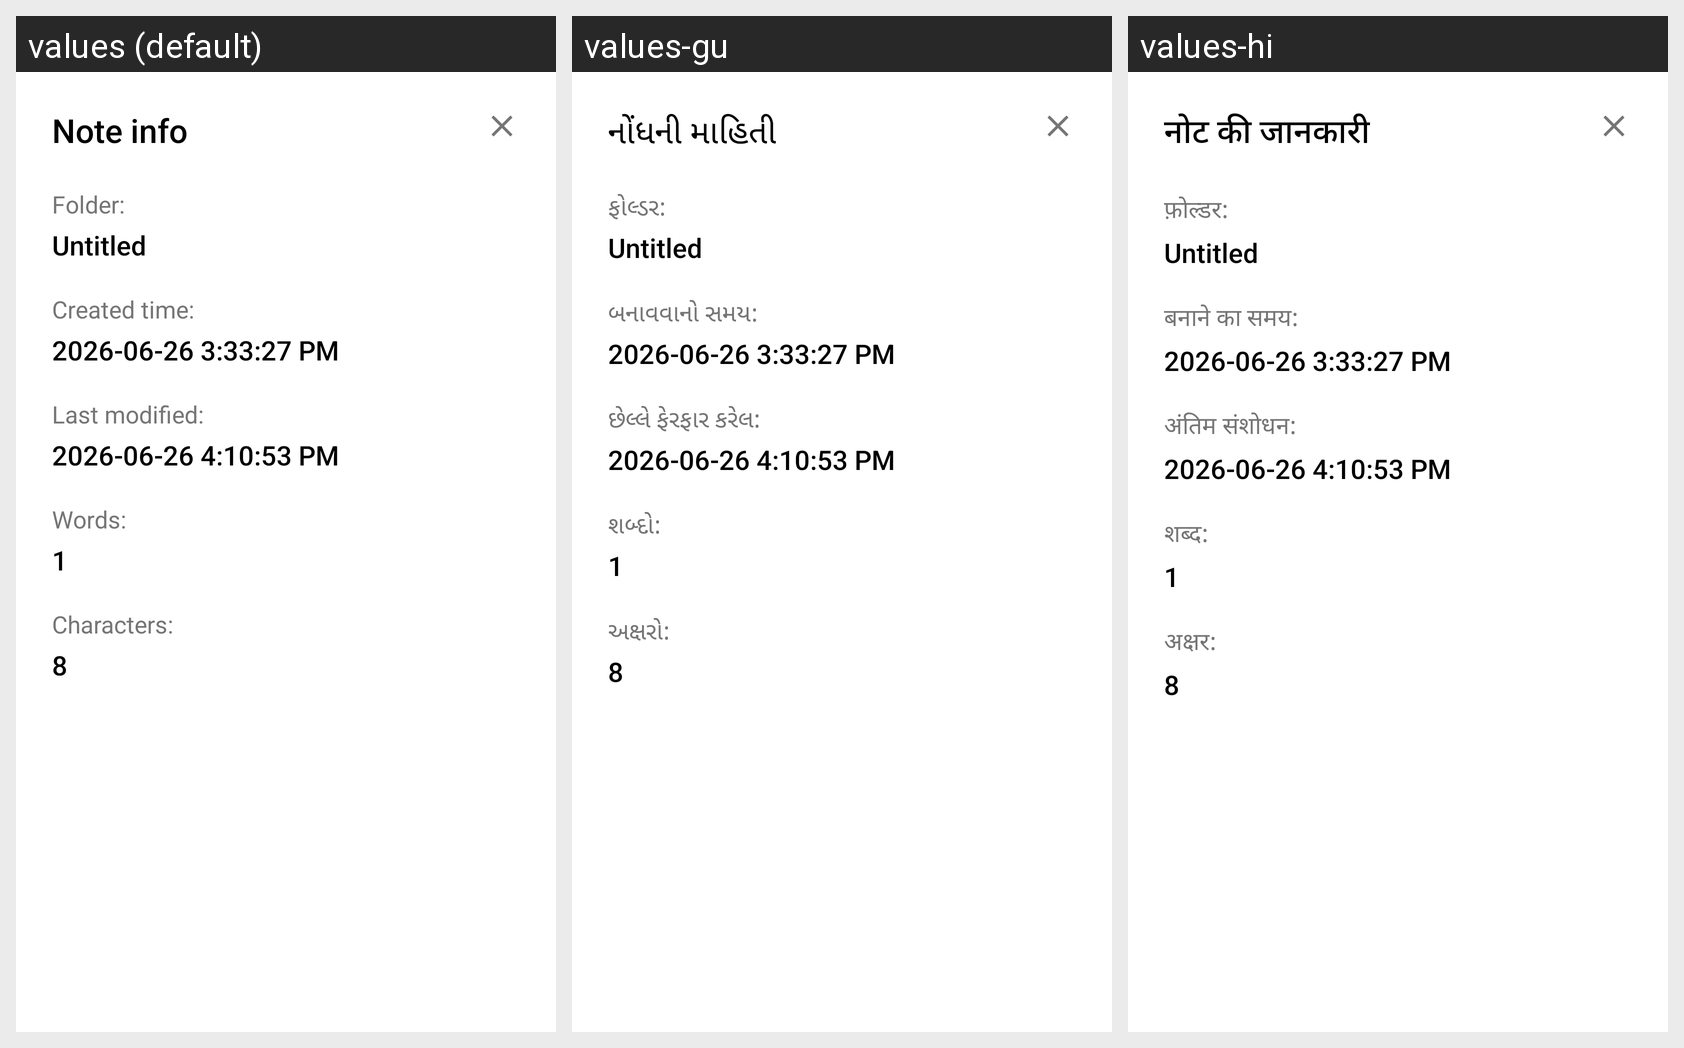

Strings drawn on this Android screen and how each of the app's shown locales translates them:
Android screen res/layout/dialog_note_info.xml rendered under 3 locales, left to right: values (default), values-gu, values-hi. Device: Nexus 5 (rendered at 1080×1920; each locale shown at half size, 540×960, under a caption strip naming it); theme Theme.QuickNotes.
Strings drawn on this screen, with the default value and each locale's value (text and hints the layout hard-codes, and strings that could not be matched under every locale, appear in the picture but are not listed):

note_info
  values: Note info
  values-gu: નોંધની માહિતી
  values-hi: नोट की जानकारी

folder_label
  values: Folder:
  values-gu: ફોલ્ડર:
  values-hi: फ़ोल्डर:

created_time_label
  values: Created time:
  values-gu: બનાવવાનો સમય:
  values-hi: बनाने का समय:

last_modified_label
  values: Last modified:
  values-gu: છેલ્લે ફેરફાર કરેલ:
  values-hi: अंतिम संशोधन:

words_label
  values: Words:
  values-gu: શબ્દો:
  values-hi: शब्द:

characters_label
  values: Characters:
  values-gu: અક્ષરો:
  values-hi: अक्षर:
